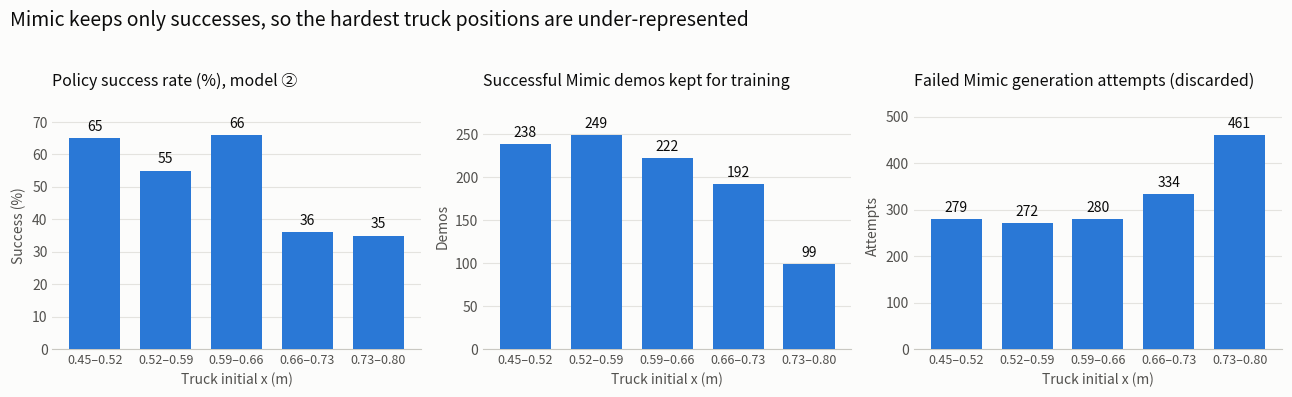

This figure's Python source: (Note: this script raises an exception after producing the figure.)
import csv, numpy as np, matplotlib
matplotlib.use('Agg')
import matplotlib.pyplot as plt
SF, INK, MUT, GRID, BLUE = '#fcfcfb', '#0b0b0b', '#52514e', '#e4e3df', '#2a78d6'
def style(a):
    a.set_facecolor(SF); a.grid(axis='y', color=GRID, lw=.8, zorder=0); a.tick_params(colors=MUT, labelsize=10, length=0)
    for s in ('top', 'right', 'left'): a.spines[s].set_visible(False)
    a.spines['bottom'].set_color('#c9c8c2')
# 1. 트럭 x 구간별
bins = ['0.45–0.52', '0.52–0.59', '0.59–0.66', '0.66–0.73', '0.73–0.80']
P = [('Policy success rate (%), model ②', [65, 55, 66, 36, 35], 'Success (%)'), ('Successful Mimic demos kept for training', [238, 249, 222, 192, 99], 'Demos'), ('Failed Mimic generation attempts (discarded)', [279, 272, 280, 334, 461], 'Attempts')]
fig, ax = plt.subplots(1, 3, figsize=(13, 4), facecolor=SF)
for a, (t, v, y) in zip(ax, P):
    style(a); b = a.bar(bins, v, width=.72, color=BLUE, zorder=3); a.bar_label(b, padding=3, fontsize=10, color=INK)
    a.set_title(t, fontsize=11.5, color=INK, loc='left', pad=12); a.set_ylabel(y, fontsize=10, color=MUT); a.set_xlabel('Truck initial x (m)', fontsize=10, color=MUT); a.tick_params(axis='x', labelsize=9); a.set_ylim(0, max(v) * 1.15)
fig.suptitle('Mimic keeps only successes, so the hardest truck positions are under-represented', x=.01, ha='left', fontsize=14, color=INK)
fig.tight_layout(rect=(0, 0, 1, .95)); fig.savefig('logs/hw2/figs/truck_x_bias.png', dpi=170); plt.close(fig)
# 2. 접근 기울기
A = list(csv.DictReader(open('logs/hw2/approach_tilt.csv')))
g = ['TA 20', 'Own s1-s4', 'Own s5', 'team01_kim', 'team06', 'kgh', 'team13', 'Selected 100', 'Mimic 1000']
lab = dict(zip(g, ['TA demos', 'Own s1–s4', 'Own s5', 'Teammate: kim', 'Teammate: team06', 'Teammate: kgh', 'Teammate: team13', 'Selected 100 (source)', 'Mimic 1000 (generated)']))
fig, ax = plt.subplots(3, 3, figsize=(11, 7.6), sharex=True, facecolor=SF); e = np.arange(0, 95, 5)
for a, n in zip(ax.flat, g):
    v = np.array([float(r['ang_z']) for r in A if r['group'] == n]); h, _ = np.histogram(v, e); style(a)
    a.bar(e[:-1] + 2.5, h, width=4.2, color=BLUE, zorder=3); a.axvline(25, color=MUT, lw=1, ls='--', zorder=2)
    a.set_title(f'{lab[n]}\nn={len(v)}, median {np.median(v):.0f}°', fontsize=10.5, color=INK, loc='left')
for a in ax[-1]: a.set_xlabel('Gripper tilt from vertical at grasp (°)', fontsize=10, color=MUT)
for a in ax[:, 0]: a.set_ylabel('Demos', fontsize=10, color=MUT)
ax[0, 0].text(26.5, ax[0, 0].get_ylim()[1] * .9, '25° split', fontsize=9, color=MUT)
fig.suptitle('Approach posture differs by demonstrator: clusters split near 25°', x=.01, ha='left', fontsize=14, color=INK)
fig.tight_layout(rect=(0, 0, 1, .97)); fig.savefig('logs/hw2/approach_tilt_hist.png', dpi=170); fig.savefig('logs/hw2/figs/approach_tilt_hist.png', dpi=170); plt.close(fig)
# 3. 실패 단계 (seed 101, 100 rollouts)
C = ['A: TA 20 + Mimic 192', 'E: best 100 + Mimic 1000', '②: E + RNN memory 50']
S = [('Approach failure', [36, 27, 15], '#2a78d6'), ('Grasp failure', [17, 9, 11], '#eb6834'), ('Transport failure', [22, 25, 14], '#1baf7a'), ('Place failure', [2, 6, 5], '#eda100'), ('Success', [23, 33, 55], '#b9b8b2')]
fig, a = plt.subplots(figsize=(10, 3.6), facecolor=SF); a.set_facecolor(SF); left = np.zeros(3)
for n, v, c in S:
    bars = a.barh(C, v, left=left, color=c, edgecolor=SF, linewidth=2, label=n, height=.62, zorder=3)
    for b, x in zip(bars, v):
        if x >= 5: a.text(b.get_x() + b.get_width() / 2, b.get_y() + b.get_height() / 2, str(x), ha='center', va='center', fontsize=10, color=INK)
    left += np.array(v)
a.invert_yaxis(); a.set_xlim(0, 100); a.set_xlabel('Rollouts out of 100 (training seed 101, eval seed 42)', fontsize=10, color=MUT); a.tick_params(colors=MUT, labelsize=10, length=0); a.tick_params(axis='y', colors=INK)
for s in ('top', 'right', 'left'): a.spines[s].set_visible(False)
a.spines['bottom'].set_color('#c9c8c2'); a.legend(ncol=5, frameon=False, loc='lower left', bbox_to_anchor=(0, 1.0), fontsize=9.5, labelcolor=MUT, handlelength=1, columnspacing=1.2)
a.set_title('Where rollouts fail', fontsize=14, color=INK, loc='left', pad=34)
fig.tight_layout(); fig.savefig('logs/hw2/figs/failure_stages.png', dpi=170); plt.close(fig)
